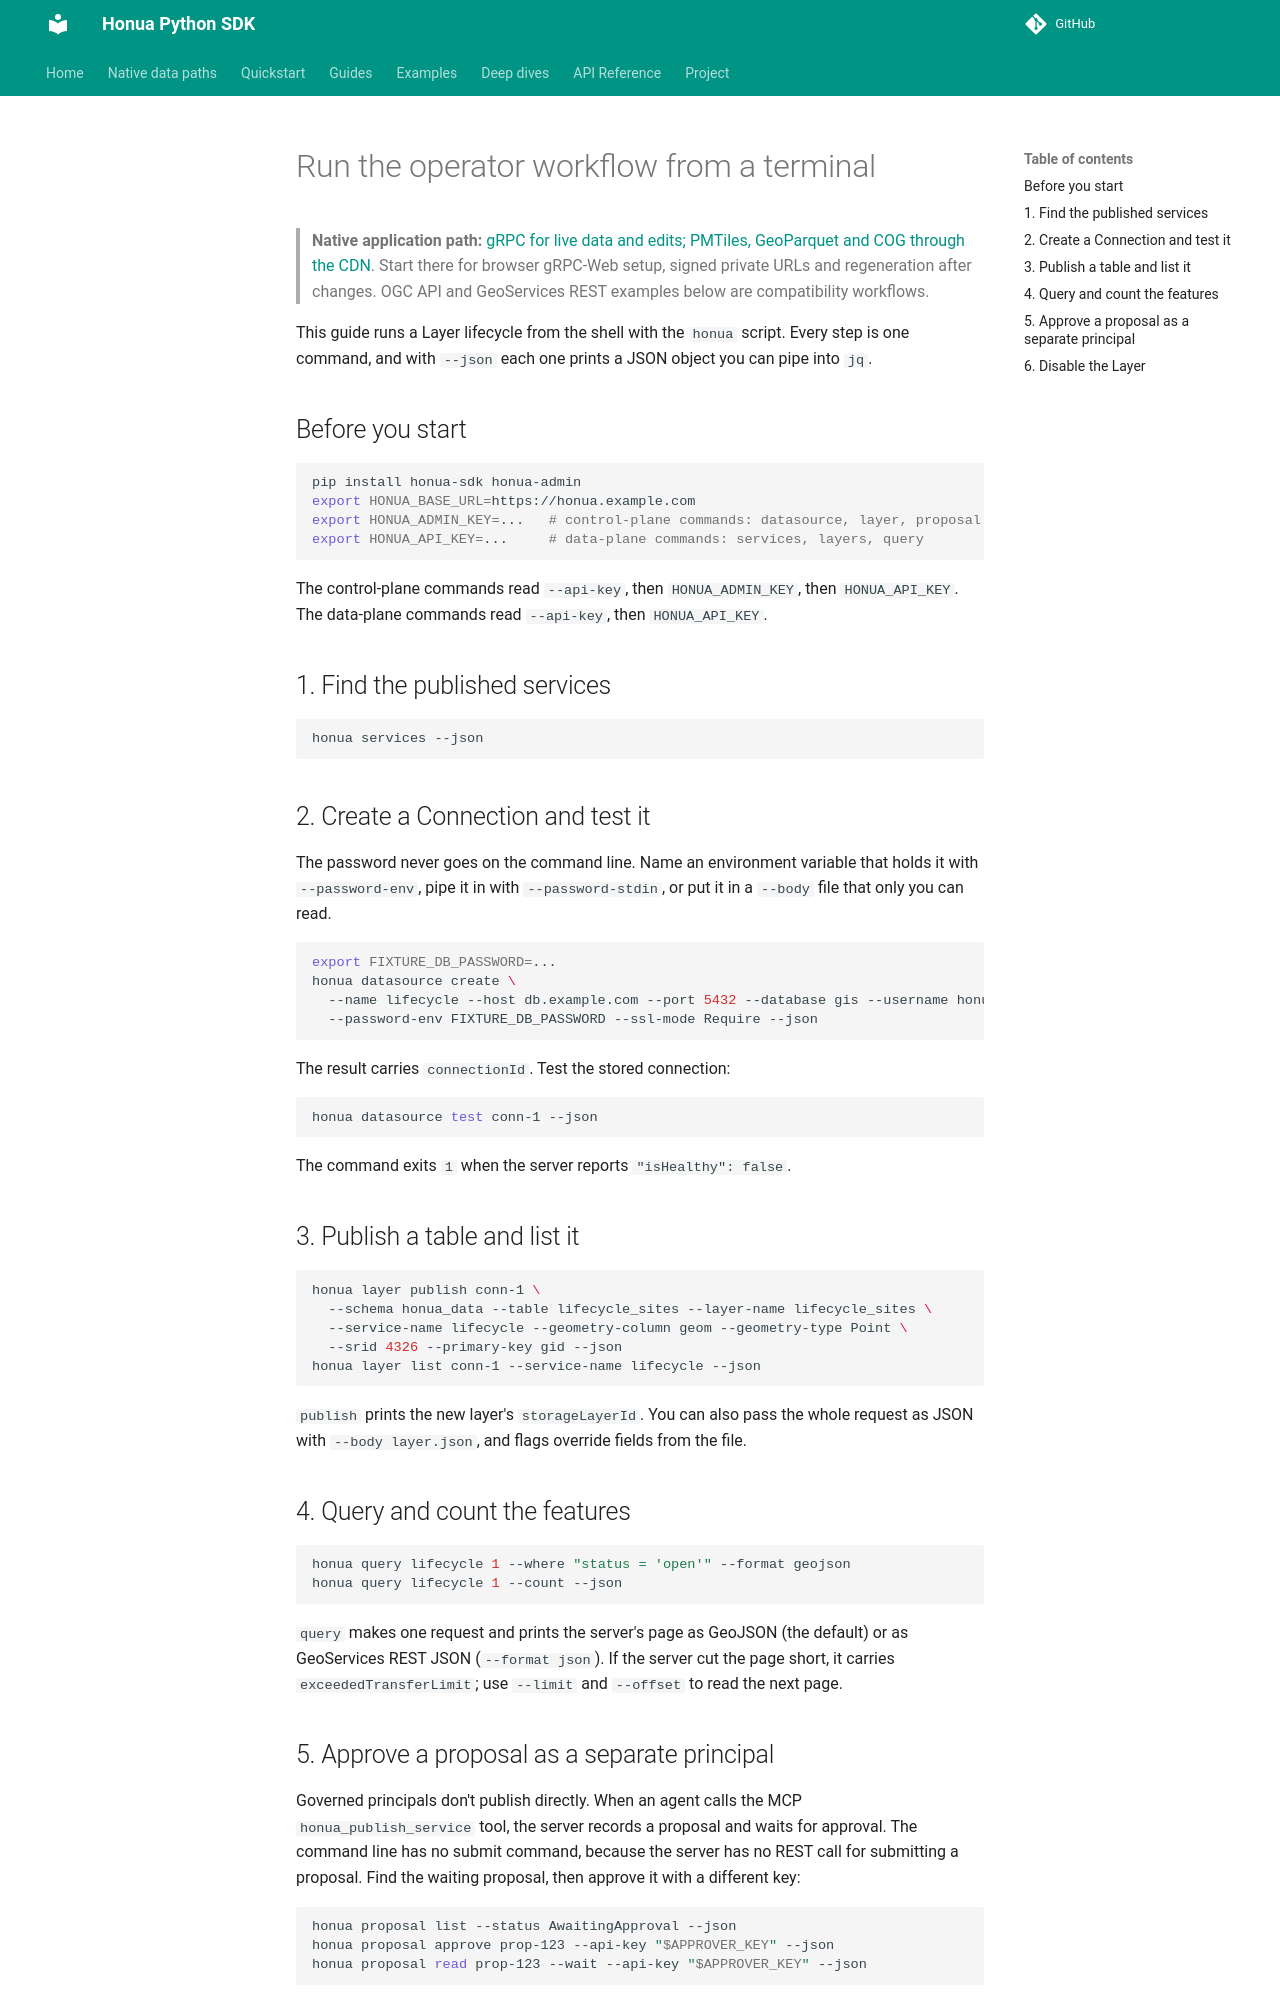

repository: honua-io/honua-sdk-python · page: latest/cli/operator-workflow/index.html · generator: mkdocs

---
type: guide
title: "Run the operator workflow from a terminal"
description: "Create and test a PostGIS Connection, publish a table, query and count it, approve an agent's proposal as a second principal, then disable the Layer, using only the PyPI command-line clients."
resource: "honua://capability/admin.control-plane"
tags: [cli, operator, publish, approval]
---
# Run the operator workflow from a terminal

> **Native application path:** [gRPC for live data and edits; PMTiles, GeoParquet and COG through the CDN](../native-data-paths.md). Start there for browser gRPC-Web setup, signed private URLs and regeneration after changes. OGC API and GeoServices REST examples below are compatibility workflows.

This guide runs a Layer lifecycle from the shell with the `honua` script.
Every step is one command, and with `--json` each one prints a JSON object you
can pipe into `jq`.

## Before you start

```bash
pip install honua-sdk honua-admin
export HONUA_BASE_URL=https://honua.example.com
export HONUA_ADMIN_KEY=...   # control-plane commands: datasource, layer, proposal
export HONUA_API_KEY=...     # data-plane commands: services, layers, query
```

The control-plane commands read `--api-key`, then `HONUA_ADMIN_KEY`, then
`HONUA_API_KEY`. The data-plane commands read `--api-key`, then
`HONUA_API_KEY`.

## 1. Find the published services

```bash
honua services --json
```

## 2. Create a Connection and test it

The password never goes on the command line. Name an environment variable
that holds it with `--password-env`, pipe it in with `--password-stdin`, or put
it in a `--body` file that only you can read.

```bash
export FIXTURE_DB_PASSWORD=...
honua datasource create \
  --name lifecycle --host db.example.com --port 5432 --database gis --username honua \
  --password-env FIXTURE_DB_PASSWORD --ssl-mode Require --json
```

The result carries `connectionId`. Test the stored connection:

```bash
honua datasource test conn-1 --json
```

The command exits `1` when the server reports `"isHealthy": false`.

## 3. Publish a table and list it

```bash
honua layer publish conn-1 \
  --schema honua_data --table lifecycle_sites --layer-name lifecycle_sites \
  --service-name lifecycle --geometry-column geom --geometry-type Point \
  --srid 4326 --primary-key gid --json
honua layer list conn-1 --service-name lifecycle --json
```

`publish` prints the new layer's `storageLayerId`. You can also pass the whole
request as JSON with `--body layer.json`, and flags override fields from the
file.

## 4. Query and count the features

```bash
honua query lifecycle 1 --where "status = 'open'" --format geojson
honua query lifecycle 1 --count --json
```

`query` makes one request and prints the server's page as GeoJSON (the
default) or as GeoServices REST JSON (`--format json`). If the server cut the page short,
it carries `exceededTransferLimit`; use `--limit` and `--offset` to read the
next page.
